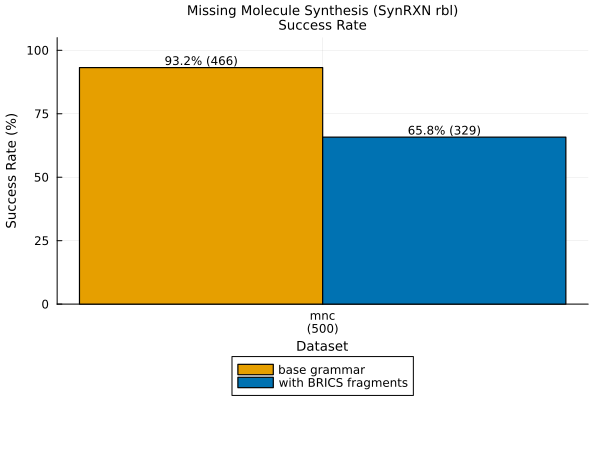

Source data for this figure (header and first rows):
Use_Fragments, Success_Rate_Percentage, Successful_Problems
base grammar, 93.2, 466
with BRICS fragments, 65.8, 329
